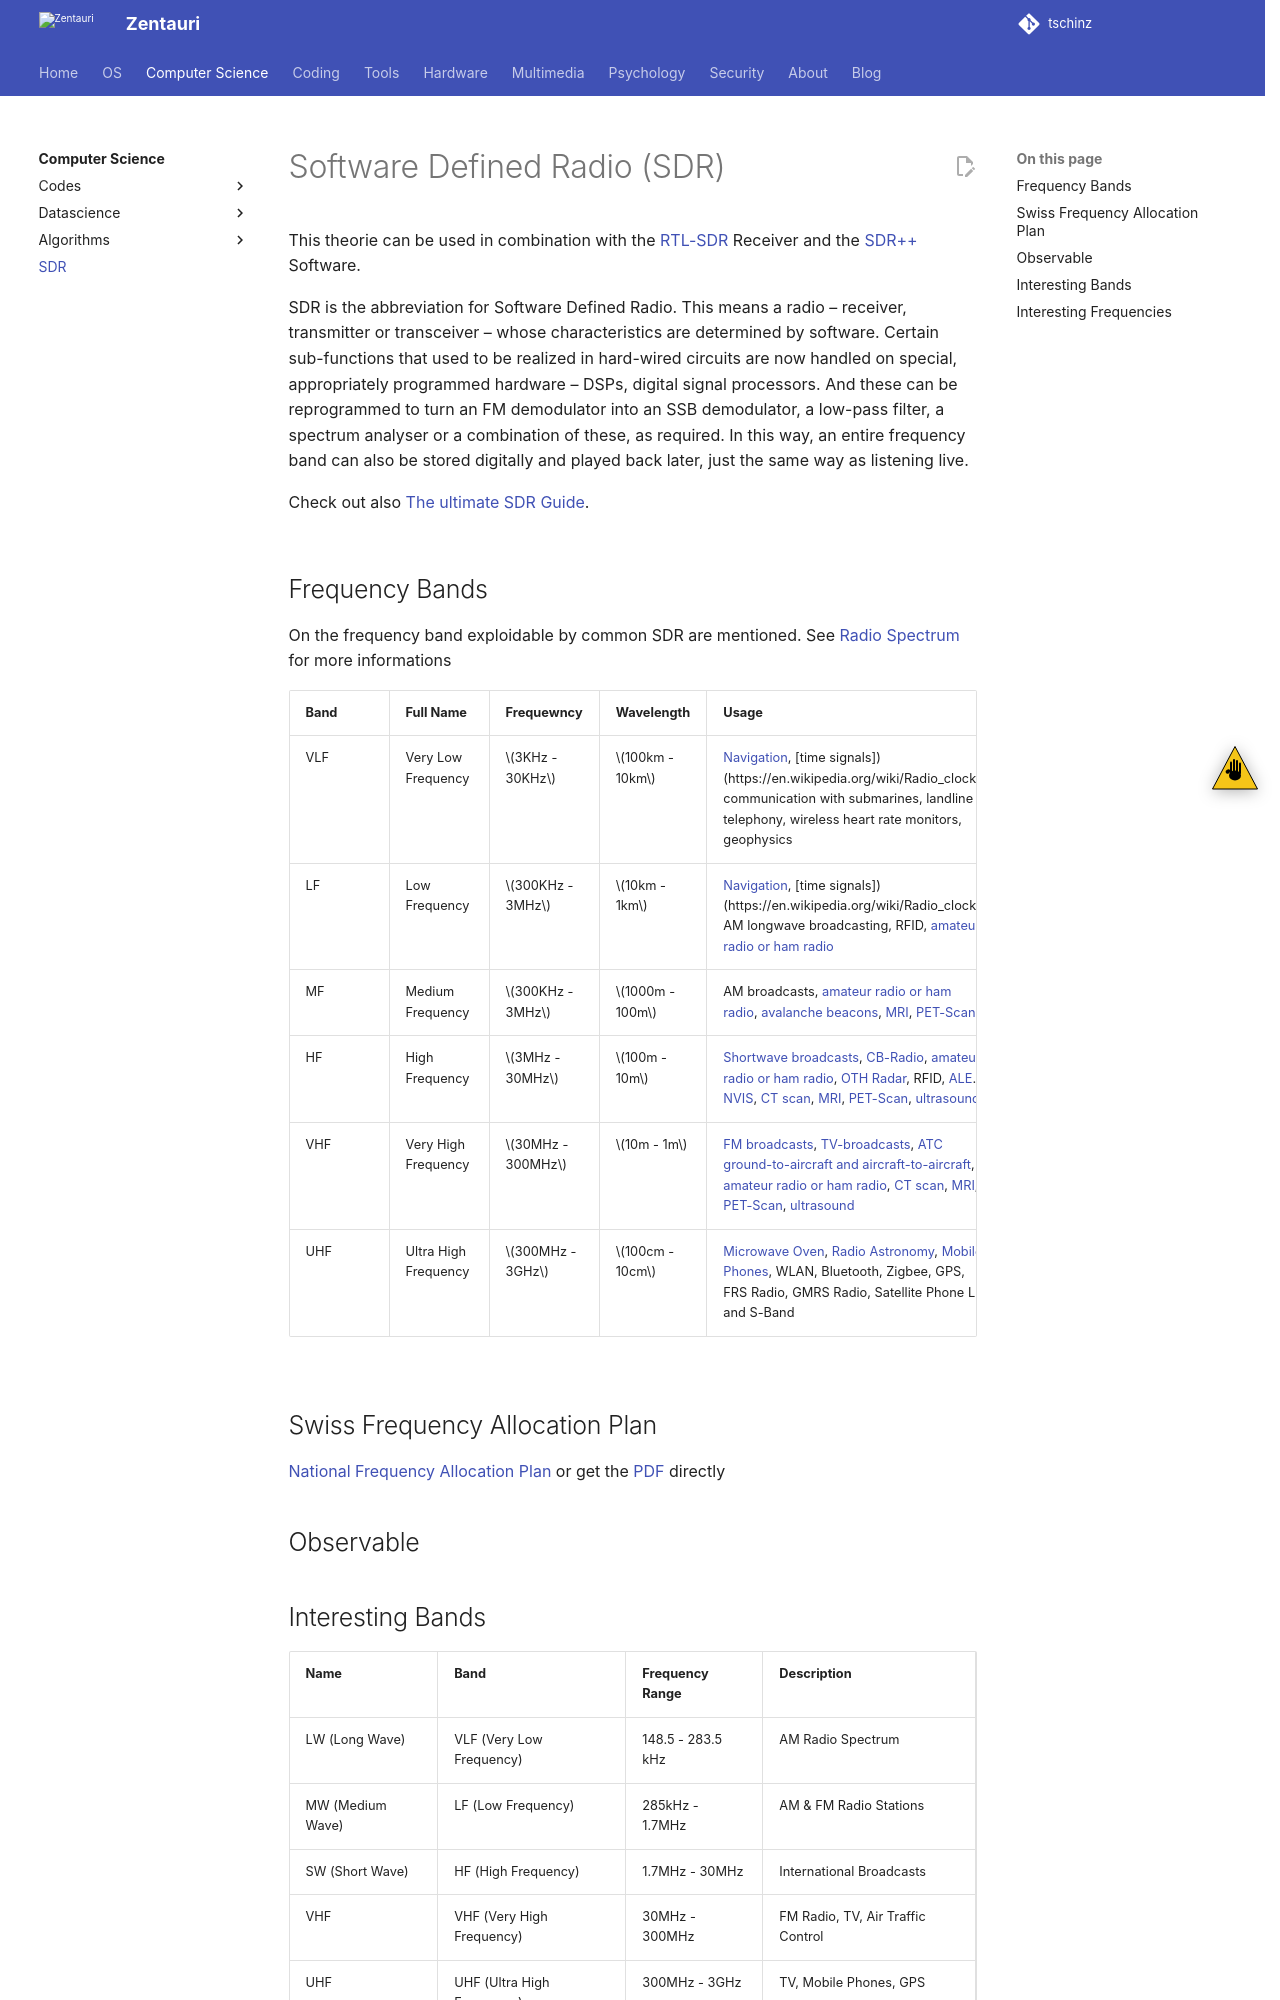

repository: tschinz/tschinz.github.io · page: computerscience/sdr/index.html · generator: sphinx

---
tags:
- computer science
- sdr
- software defined radio
---

# Software Defined Radio (SDR)

This theorie can be used in combination with the [RTL-SDR](./../../hw/rtl-sdr/index.md) Receiver and the [SDR++](./../../tools/sdr++/index.md) Software.

SDR is the abbreviation for Software Defined Radio. This means a radio – receiver, transmitter or transceiver – whose characteristics are determined by software. Certain sub-functions that used to be realized in hard-wired circuits are now handled on special, appropriately programmed hardware – DSPs, digital signal processors. And these can be reprogrammed to turn an FM demodulator into an SSB demodulator, a low-pass filter, a spectrum analyser or a combination of these, as required. In this way, an entire frequency band can also be stored digitally and played back later, just the same way as listening live.

Check out also [The ultimate SDR Guide](https://www.wimo.com/en/sdr).

![](img/SDR_et_WF.svg){.center width="100%"}

## Frequency Bands

On the frequency band exploidable by common SDR are mentioned. See [Radio Spectrum](https://en.wikipedia.org/wiki/Radio_spectrum#ITU) for more informations

| Band   | Full Name                 | Frequewncy        | Wavelength     | Usage |
|--------|---------------------------|-------------------|----------------|-------|
| VLF    | Very Low Frequency        | $3KHz - 30KHz$    | $100km - 10km$ | [Navigation](https://en.wikipedia.org/wiki/Radio_navigation), [time signals])(https://en.wikipedia.org/wiki/Radio_clock), communication with submarines, landline telephony, wireless heart rate monitors, geophysics |
| LF     | Low Frequency             | $300KHz - 3MHz$   | $10km - 1km$   | [Navigation](https://en.wikipedia.org/wiki/Radio_navigation), [time signals])(https://en.wikipedia.org/wiki/Radio_clock), AM longwave broadcasting, RFID, [amateur radio or ham radio](https://en.wikipedia.org/wiki/Amateur_radio) |
| MF     | Medium Frequency          | $300KHz - 3MHz$   | $1000m - 100m$ | AM broadcasts, [amateur radio or ham radio](https://en.wikipedia.org/wiki/Amateur_radio), [avalanche beacons](https://en.wikipedia.org/wiki/Avalanche_transceiver), [MRI](https://en.wikipedia.org/wiki/Magnetic_resonance_imaging), [PET-Scan](https://en.wikipedia.org/wiki/Positron_emission_tomography) |
| HF     | High Frequency            | $3MHz - 30MHz$    | $100m - 10m$   | [Shortwave broadcasts](https://en.wikipedia.org/wiki/Shortwave_radio), [CB-Radio](https://en.wikipedia.org/wiki/Citizens_band_radio), [amateur radio or ham radio](https://en.wikipedia.org/wiki/Amateur_radio), [OTH Radar](https://en.wikipedia.org/wiki/Over-the-horizon_radar), RFID, [ALE](https://en.wikipedia.org/wiki/Automatic_link_establishment). [NVIS](https://en.wikipedia.org/wiki/Near_vertical_incidence_skywave), [CT scan](https://en.wikipedia.org/wiki/CT_scan), [MRI](https://en.wikipedia.org/wiki/Magnetic_resonance_imaging), [PET-Scan](https://en.wikipedia.org/wiki/Positron_emission_tomography), [ultrasound](https://en.wikipedia.org/wiki/Medical_ultrasound) |
| VHF    | Very High Frequency       | $30MHz - 300MHz$  | $10m - 1m$     | [FM broadcasts](https://en.wikipedia.org/wiki/FM_broadcasting), [TV-broadcasts](https://en.wikipedia.org/wiki/Television), [ATC](https://en.wikipedia.org/wiki/Air_traffic_control) [ground-to-aircraft and aircraft-to-aircraft](https://en.wikipedia.org/wiki/Aviation_communication), [amateur radio or ham radio](https://en.wikipedia.org/wiki/Amateur_radio), [CT scan](https://en.wikipedia.org/wiki/CT_scan), [MRI](https://en.wikipedia.org/wiki/Magnetic_resonance_imaging), [PET-Scan](https://en.wikipedia.org/wiki/Positron_emission_tomography), [ultrasound](https://en.wikipedia.org/wiki/Medical_ultrasound) |
| UHF    | Ultra High Frequency      | $300MHz - 3GHz$   | $100cm - 10cm$ | [Microwave Oven](https://en.wikipedia.org/wiki/Microwave_oven), [Radio Astronomy](https://en.wikipedia.org/wiki/Radio_astronomy), [Mobile Phones](https://en.wikipedia.org/wiki/Mobile_phone), WLAN, Bluetooth, Zigbee, GPS, FRS Radio, GMRS Radio, Satellite Phone L and S-Band |

![](img/radio-frequency-bands.png){.center width="100%"}

## Swiss Frequency Allocation Plan

[National Frequency Allocation Plan](https://www.bakom.admin.ch/en/national-frequency-allocation-plan) or get the [PDF](docs/NaFZ_2024_Allocations_Image_2024-01.pdf) directly

## Observable
